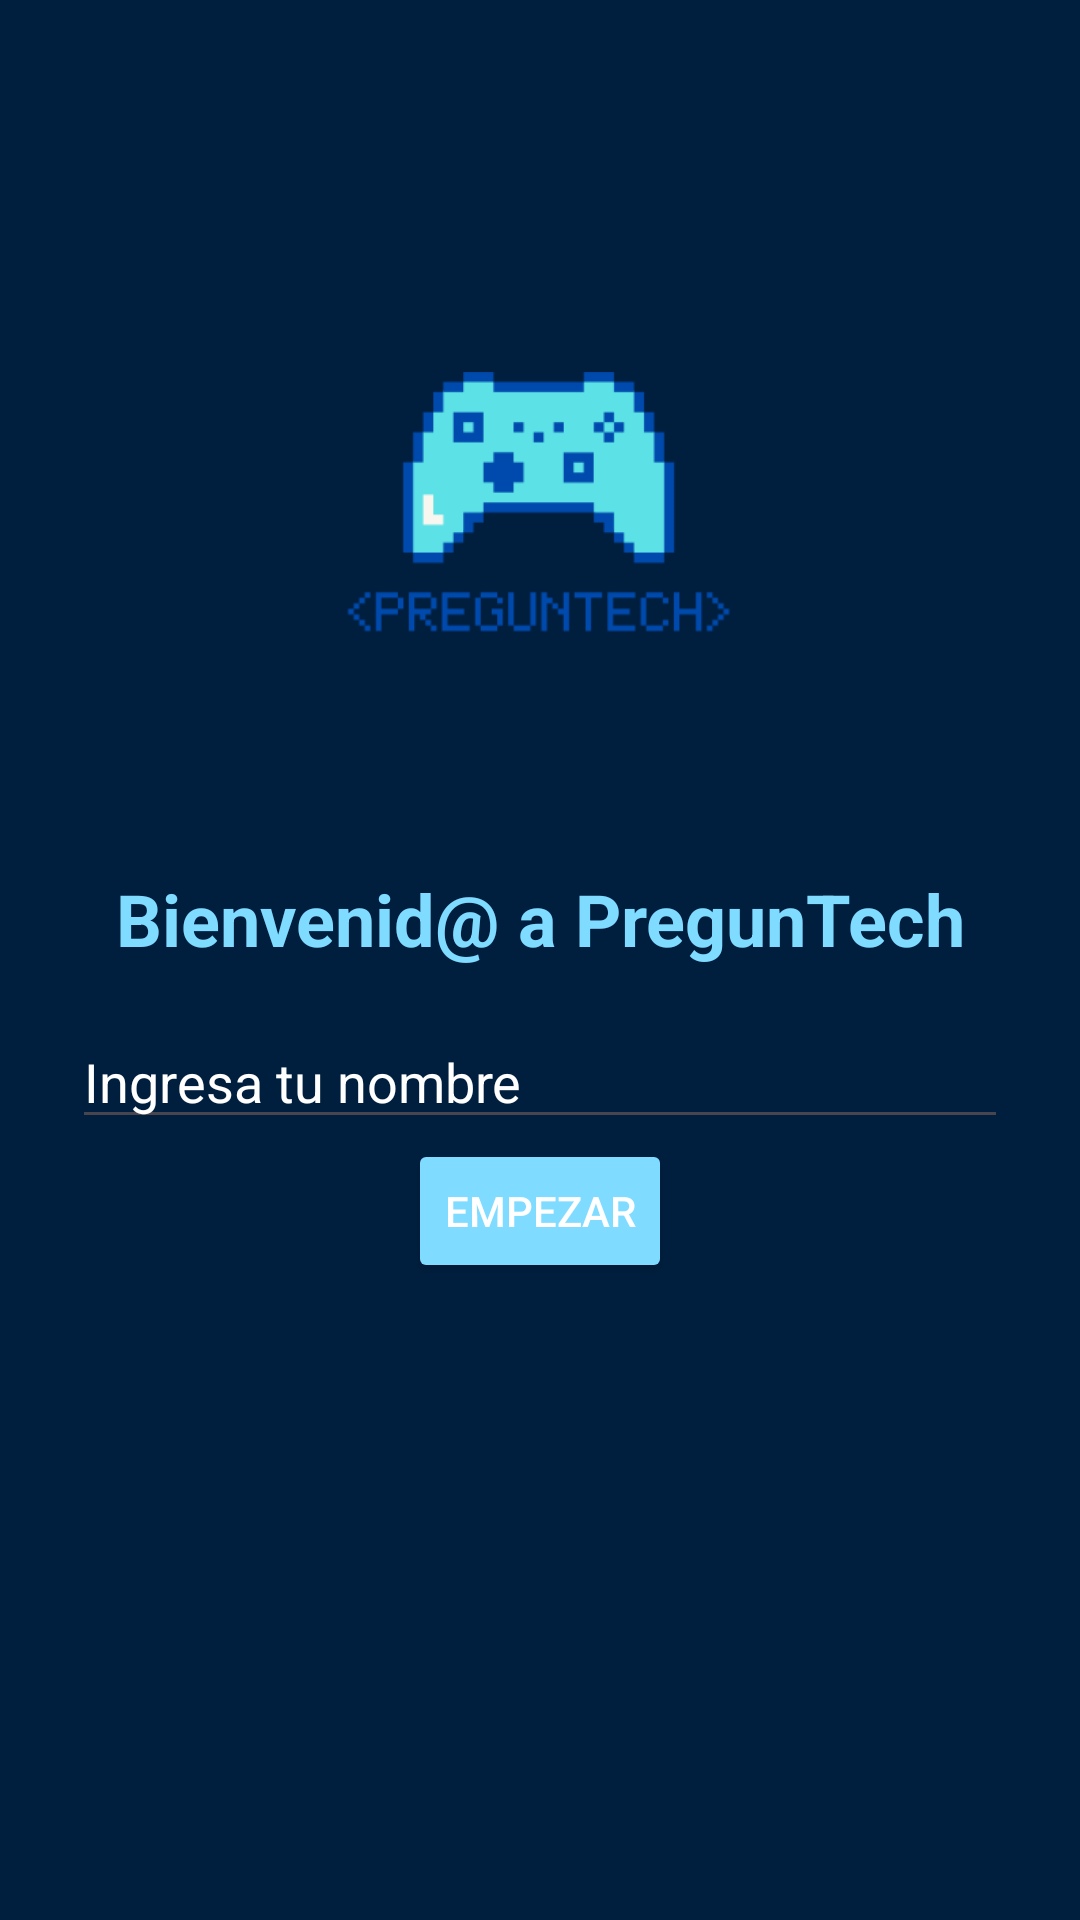

Write the Android layout XML for this screen, with the resource values it uses.
<!-- AndroidManifest.xml: application theme Theme.PregunTech -->
<!-- res/layout/activity_main.xml -->
<?xml version="1.0" encoding="utf-8"?>
<androidx.constraintlayout.widget.ConstraintLayout xmlns:android="http://schemas.android.com/apk/res/android"
    xmlns:app="http://schemas.android.com/apk/res-auto"
    xmlns:tools="http://schemas.android.com/tools"
    android:id="@+id/main"
    android:background="@color/azul_marino"
    android:layout_width="match_parent"
    android:layout_height="match_parent"
    tools:context=".MainActivity"
    android:padding="24dp">


    <ImageView
        android:id="@+id/logoApp"
        android:layout_width="150dp"
        android:layout_height="200dp"
        android:layout_marginBottom="16dp"
        android:layout_marginTop="50dp"
        android:src="@drawable/preguntech"
        android:contentDescription="Logo de PregunTech"
        app:layout_constraintBottom_toTopOf="@id/tituloApp"
        app:layout_constraintTop_toTopOf="parent"
        app:layout_constraintStart_toStartOf="parent"
        app:layout_constraintEnd_toEndOf="parent" />
    <TextView
        android:id="@+id/tituloApp"
        android:layout_width="wrap_content"
        android:layout_height="wrap_content"
        android:layout_marginBottom="16dp"
        android:backgroundTint="@color/celeste"
        android:text="Bienvenid@ a PregunTech"
        android:textAlignment="center"
        android:textColor="@color/celeste"
        android:textSize="24sp"
        android:textStyle="bold"
        app:layout_constraintBottom_toTopOf="@id/inputNombre"
        app:layout_constraintEnd_toEndOf="parent"
        app:layout_constraintStart_toStartOf="parent"
        app:layout_constraintTop_toTopOf="parent" />

    <EditText
        android:id="@+id/inputNombre"
        android:layout_width="0dp"
        android:layout_height="wrap_content"
        android:layout_marginBottom="16dp"
        android:hint="Ingresa tu nombre"
        android:inputType="textPersonName"
        android:textColor="@color/celeste"
        android:textColorHint="@color/white"
        app:layout_constraintBottom_toTopOf="@id/btnEmpezar"
        app:layout_constraintEnd_toEndOf="parent"
        app:layout_constraintHorizontal_bias="0.0"
        app:layout_constraintStart_toStartOf="parent"
        app:layout_constraintTop_toBottomOf="@id/tituloApp" />

    <Button
        android:id="@+id/btnEmpezar"
        android:layout_width="wrap_content"
        android:layout_height="wrap_content"
        android:text="Empezar"
        android:backgroundTint="@color/celeste"
        android:textColor="@android:color/white"
        app:layout_constraintTop_toBottomOf="@id/inputNombre"
        app:layout_constraintStart_toStartOf="parent"
        app:layout_constraintEnd_toEndOf="parent"/>

</androidx.constraintlayout.widget.ConstraintLayout>
<!-- resources referenced by this layout -->
<resources>
  <color name="azul_marino">#001f3f</color>
  <color name="celeste">#7FDBFF</color>
  <color name="white">#FFFFFFFF</color>
  <!-- drawable preguntech: png bitmap (drawable, 4660 bytes) -->
  <style name="Theme.PregunTech" parent="Base.Theme.PregunTech" />
  <style name="Base.Theme.PregunTech" parent="Theme.Material3.DayNight.NoActionBar">
          
          
      </style>
</resources>
